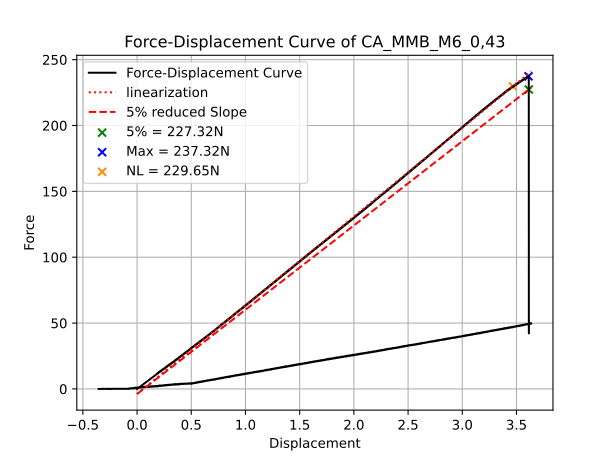

The table this chart was drawn from, first rows:
Zeit_s; Kraft_N; Weg_mm; Durchbiegung fm_mm; Biegespannung_MPa
0,180000; 0,015099; 0,000244; 0,000000; 0,008365
0,200000; 0,030199; 0,000487; 0,000000; 0,016731
0,220000; 0,045298; 0,000731; 0,000000; 0,025096
0,240000; 0,060398; 0,000974; 0,000000; 0,033461
0,260000; 0,075497; 0,001218; 0,000000; 0,041827
0,280000; 0,090597; 0,001461; 0,000000; 0,050192
0,300000; 0,105696; 0,001705; 0,000000; 0,058557
0,320000; 0,120796; 0,001948; 0,000000; 0,066923
0,340000; 0,135895; 0,002192; 0,000000; 0,075288
0,360000; 0,150995; 0,002436; 0,000000; 0,083654
0,380000; 0,166094; 0,002679; 0,000000; 0,092019
0,400000; 0,181194; 0,002923; 0,000000; 0,100384
0,420000; 0,196293; 0,003166; 0,000000; 0,108750
0,440000; 0,211393; 0,003410; 0,000000; 0,117115
0,460000; 0,226492; 0,003653; 0,000000; 0,125480
0,480000; 0,241591; 0,003897; 0,000000; 0,133846
0,500000; 0,256691; 0,004141; 0,000000; 0,142211
0,520000; 0,271790; 0,004384; 0,000000; 0,150576
0,540000; 0,286890; 0,004628; 0,000000; 0,158942
0,560000; 0,301989; 0,004871; 0,000000; 0,167307
0,580000; 0,317089; 0,005115; 0,000000; 0,175672
0,600000; 0,332188; 0,005358; 0,000000; 0,184038
0,620000; 0,347288; 0,005602; 0,000000; 0,192403
0,640000; 0,362387; 0,005845; 0,000000; 0,200769
0,660000; 0,377487; 0,006089; 0,000000; 0,209134
0,680000; 0,392586; 0,006333; 0,000000; 0,217499
0,700000; 0,407686; 0,006576; 0,000000; 0,225865
0,720000; 0,422785; 0,006820; 0,000000; 0,234230
0,740000; 0,437884; 0,007063; 0,000000; 0,242595
0,760000; 0,452984; 0,007307; 0,000000; 0,250961
0,780000; 0,468083; 0,007550; 0,000000; 0,259326
0,800000; 0,483183; 0,007794; 0,000000; 0,267691
0,820000; 0,498282; 0,008038; 0,000000; 0,276057
0,840000; 0,513382; 0,008281; 0,000000; 0,284422
0,860000; 0,528481; 0,008525; 0,000000; 0,292787
0,880000; 0,543581; 0,008768; 0,000000; 0,301153
0,900000; 0,558680; 0,009012; 0,000000; 0,309518
0,920000; 0,573780; 0,009255; 0,000000; 0,317883
0,940000; 0,588879; 0,009499; 0,000000; 0,326249
0,960000; 0,603979; 0,009742; 0,000000; 0,334614
0,980000; 0,619078; 0,009986; 0,000000; 0,342980
1,000000; 0,634178; 0,010230; 0,000000; 0,351345
1,020000; 0,649277; 0,010473; 0,000000; 0,359710
1,040000; 0,664376; 0,010717; 0,000000; 0,368076
1,060000; 0,679476; 0,010960; 0,000000; 0,376441
1,080000; 0,694575; 0,011204; 0,000000; 0,384806
1,100000; 0,709675; 0,011447; 0,000000; 0,393172
1,120000; 0,724774; 0,011691; 0,000000; 0,401537
1,140000; 0,739874; 0,011935; 0,000000; 0,409902
1,160000; 0,754973; 0,012178; 0,000000; 0,418268
1,180000; 0,770073; 0,012422; 0,000000; 0,426633
1,200000; 0,785172; 0,012665; 0,000000; 0,434998
1,220000; 0,800272; 0,012909; 0,000000; 0,443364
1,240000; 0,815371; 0,013152; 0,000000; 0,451729
1,260000; 0,830471; 0,013396; 0,000000; 0,460094
1,280000; 0,845570; 0,013639; 0,000000; 0,468460
1,300000; 0,860669; 0,013883; 0,000000; 0,476825
1,320000; 0,875769; 0,014127; 0,000000; 0,485191
1,340000; 0,890868; 0,014370; 0,000000; 0,493556
1,360000; 0,905968; 0,014614; 0,000000; 0,501921
... 27,415 more rows
